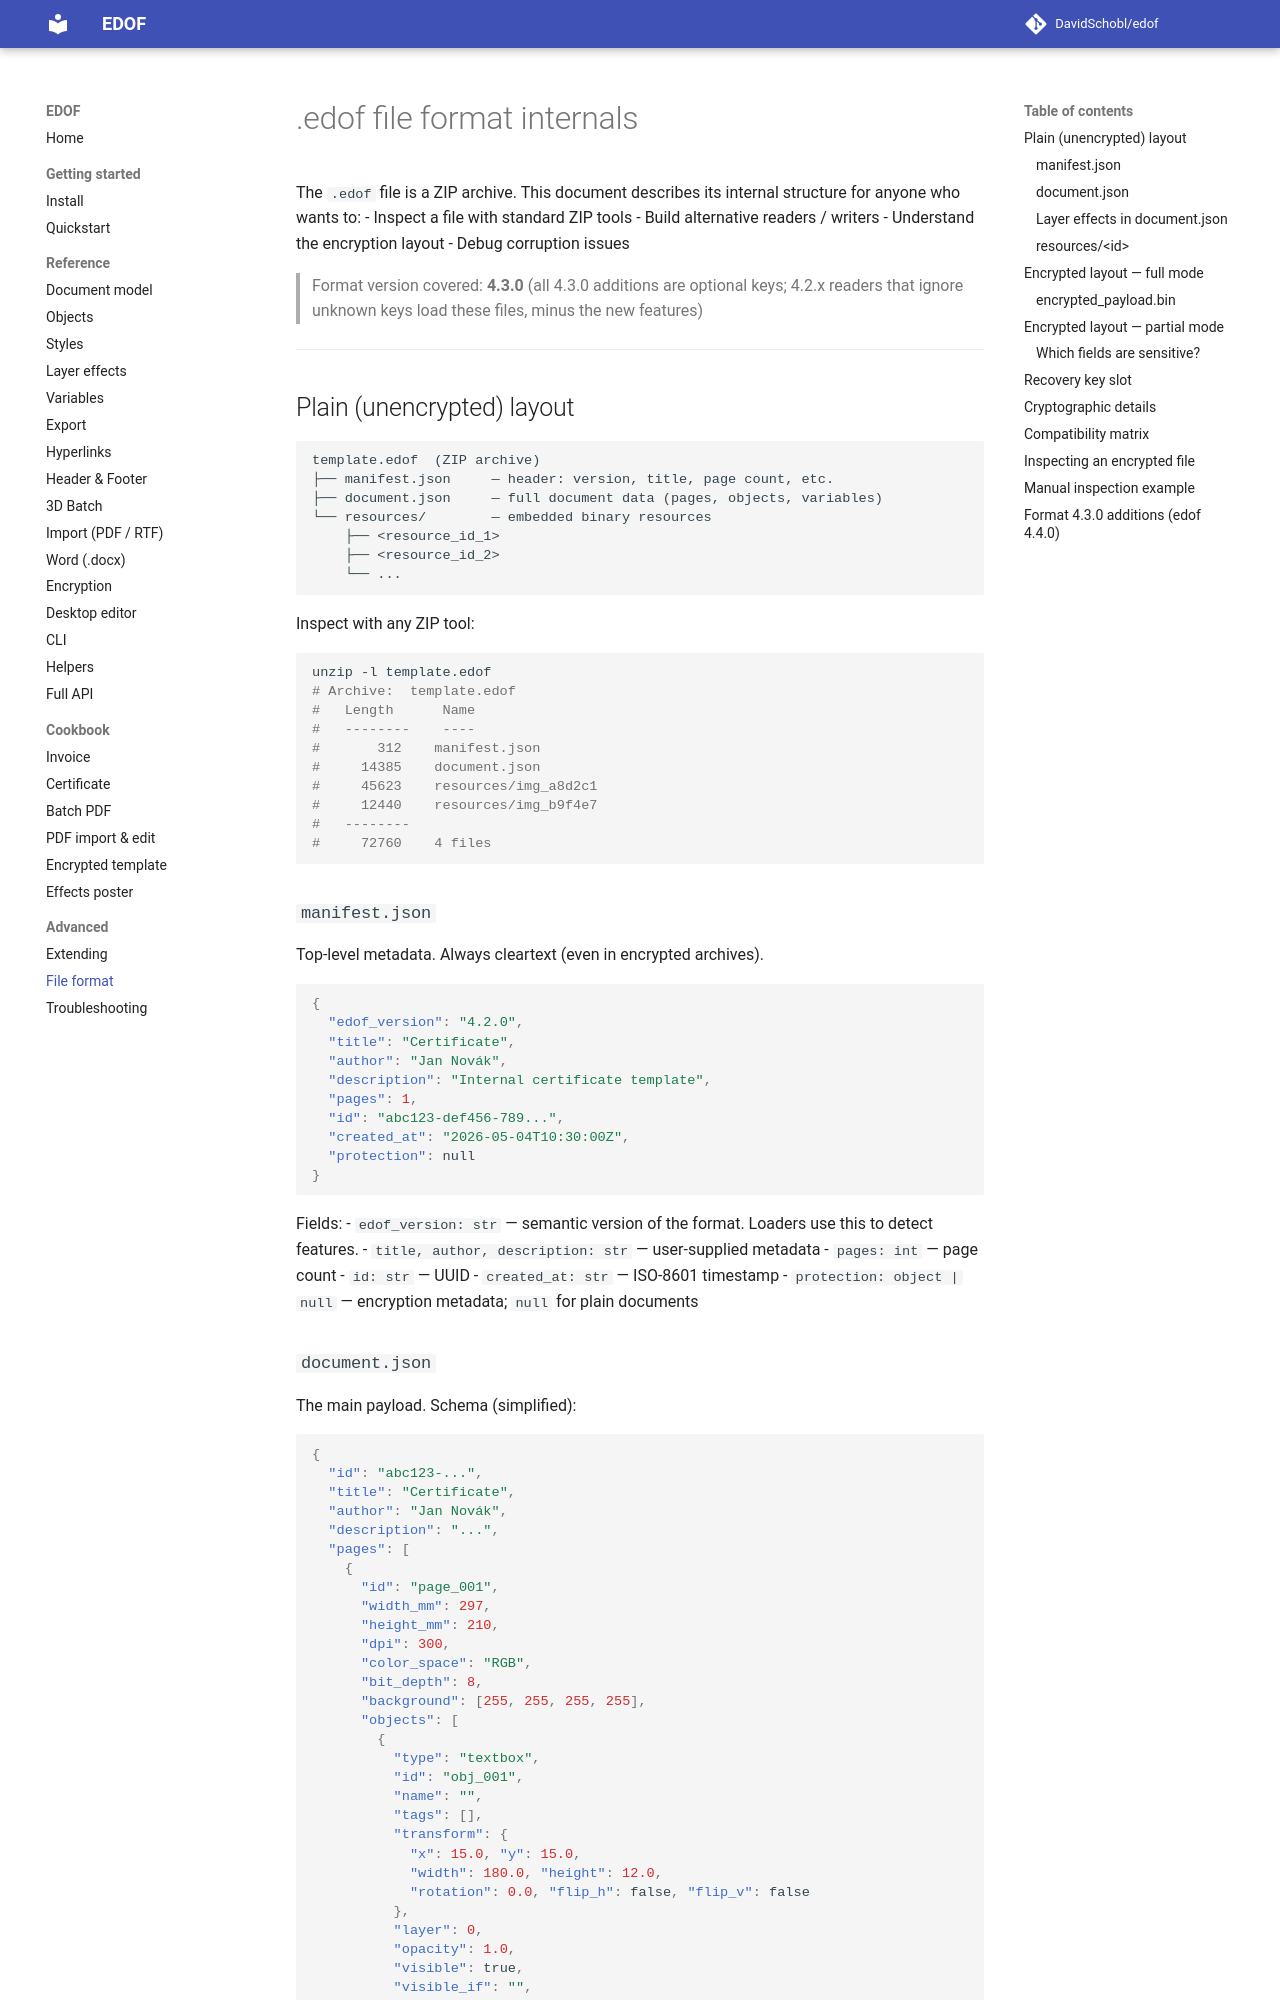

repository: DavidSchobl/edof · page: advanced/file-format/index.html · generator: mkdocs

# .edof file format internals

The `.edof` file is a ZIP archive. This document describes its internal structure for anyone who wants to:
- Inspect a file with standard ZIP tools
- Build alternative readers / writers
- Understand the encryption layout
- Debug corruption issues

> Format version covered: **4.3.0** (all 4.3.0 additions are optional keys; 4.2.x readers that ignore unknown keys load these files, minus the new features)

---

## Plain (unencrypted) layout

```
template.edof  (ZIP archive)
├── manifest.json     — header: version, title, page count, etc.
├── document.json     — full document data (pages, objects, variables)
└── resources/        — embedded binary resources
    ├── <resource_id_1>
    ├── <resource_id_2>
    └── ...
```

Inspect with any ZIP tool:

```bash
unzip -l template.edof
# Archive:  template.edof
#   Length      Name
#   --------    ----
#       312    manifest.json
#     14385    document.json
#     45623    resources/img_a8d2c1
#     12440    resources/img_b9f4e7
#   --------
#     72760    4 files
```

### `manifest.json`

Top-level metadata. Always cleartext (even in encrypted archives).

```json
{
  "edof_version": "4.2.0",
  "title": "Certificate",
  "author": "Jan Novák",
  "description": "Internal certificate template",
  "pages": 1,
  "id": "abc123-def456-789...",
  "created_at": "2026-05-04T10:30:00Z",
  "protection": null
}
```

Fields:
- `edof_version: str` — semantic version of the format. Loaders use this to detect features.
- `title, author, description: str` — user-supplied metadata
- `pages: int` — page count
- `id: str` — UUID
- `created_at: str` — ISO-8601 timestamp
- `protection: object | null` — encryption metadata; `null` for plain documents
